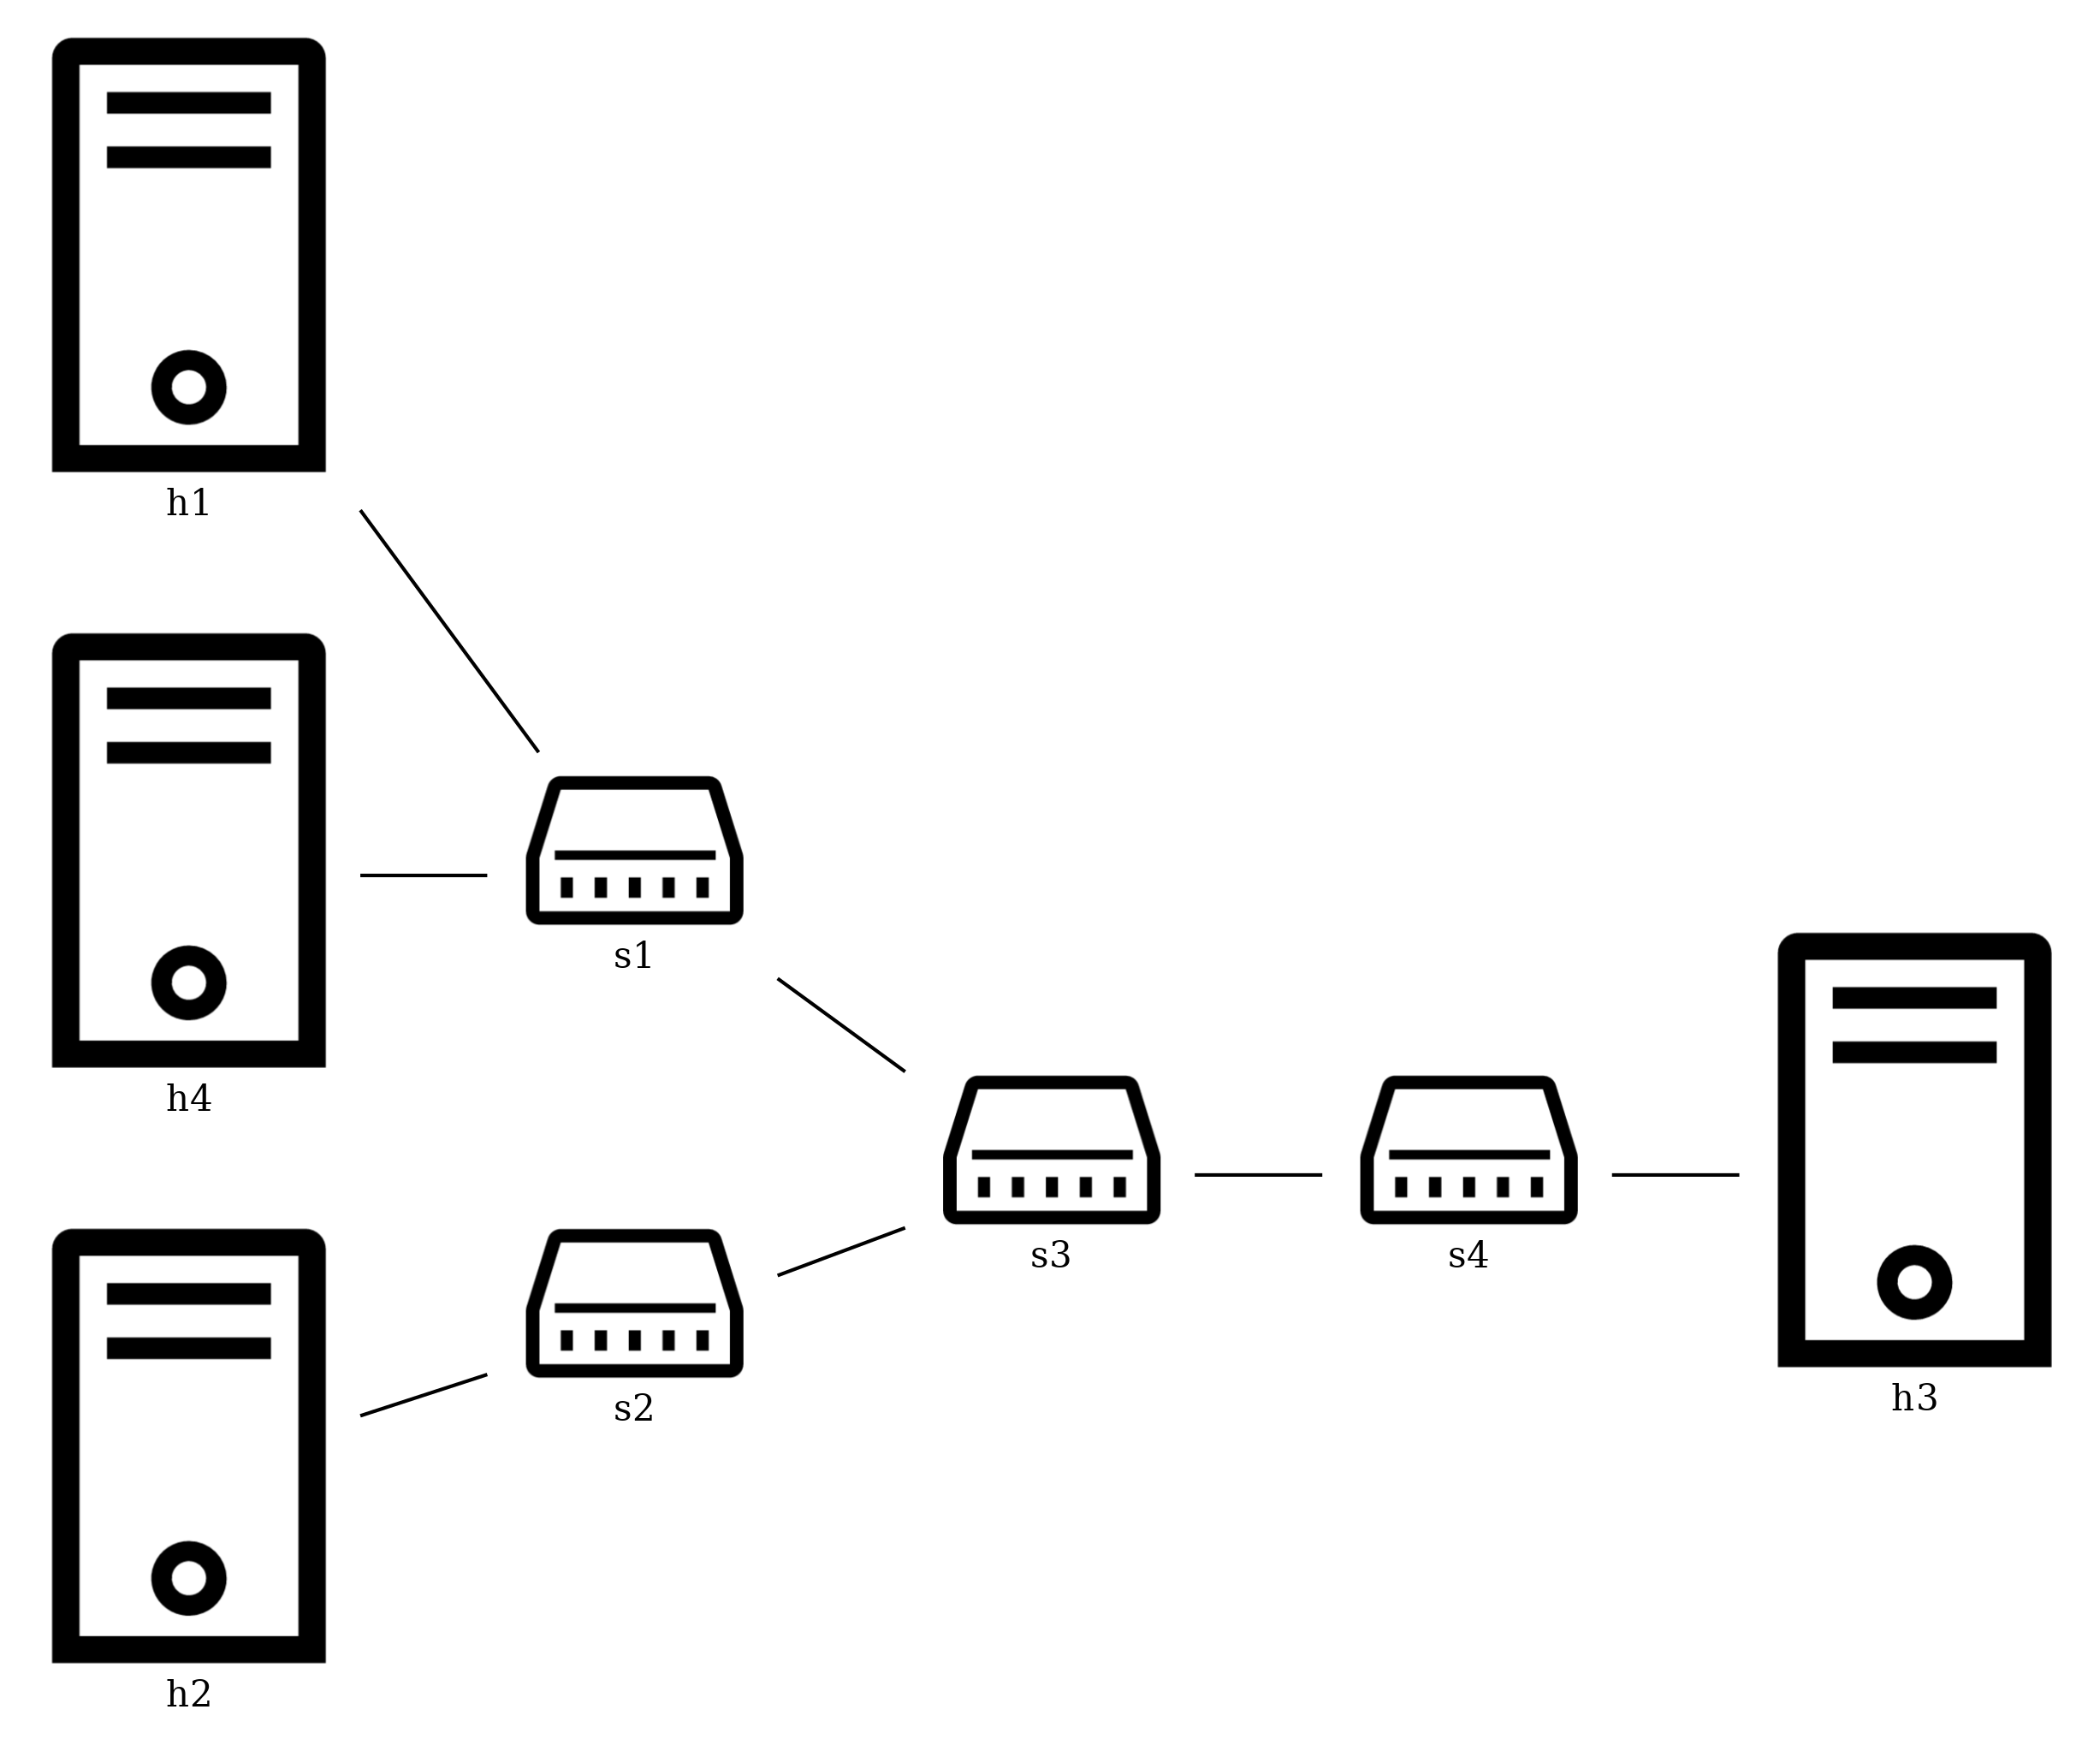

Source code (Python):
#!/usr/bin/python
import threading
import random
import time
import os
from mininet.log import setLogLevel, info
from mininet.topo import Topo
from mininet.net import Mininet, CLI
from mininet.node import OVSKernelSwitch, Host
from mininet.link import TCLink, Link
from mininet.node import RemoteController #Controller
from drawTopo import draw_topology_with_graphviz

class Environment(object):

    def __init__(self):
        "Create a network."
        self.net = Mininet(controller=RemoteController, link=TCLink)
        info("*** Starting controller\n")
        c1 = self.net.addController('c1', controller=RemoteController) #Controller
        c1.start()
        
        # Definition of hosts
        info("*** Adding hosts and switches\n")
        self.h1 = self.net.addHost('h1', mac='00:00:00:00:00:01', ip='10.0.0.1')
        self.h2 = self.net.addHost('h2', mac='00:00:00:00:00:02', ip='10.0.0.2')
        self.h3 = self.net.addHost('h3', mac='00:00:00:00:00:03', ip='10.0.0.3')
        self.h4 = self.net.addHost('h4', mac='00:00:00:00:00:04', ip='10.0.0.4')
        
        # Definition of switches
        self.s1 = self.net.addSwitch('s1', cls=OVSKernelSwitch)
        self.s2 = self.net.addSwitch('s2', cls=OVSKernelSwitch)
        self.s3 = self.net.addSwitch('s3', cls=OVSKernelSwitch)
        self.s4 = self.net.addSwitch('s4', cls=OVSKernelSwitch)

        info("*** Adding links\n")  
        self.net.addLink(self.h1, self.s1, bw=10, delay='0.0025ms')
        self.net.addLink(self.h4, self.s1, bw=10, delay='0.0025ms')
        self.s1_to_s3 = self.net.addLink(self.s1, self.s3, bw=6, delay='25ms')
        self.net.addLink(self.h2, self.s2, bw=6, delay='25ms')
        self.s2_to_s3 = self.net.addLink(self.s2, self.s3, bw=6, delay='25ms')
        self.s3_to_s4 = self.net.addLink(self.s3, self.s4, bw=6, delay='25ms')
        self.net.addLink(self.s4, self.h3, bw=10, delay='0.0025ms')
               
        info("*** Starting network\n")
        self.net.build()
        self.net.start()
        
        # Generate the Graphviz DOT file and convert to an image
        draw_topology_with_graphviz(self.net)
        
        
        

    
if __name__ == '__main__':
    setLogLevel('info')
    info('starting the environment\n')
    env = Environment()

    info("*** Running CLI\n")
    CLI(env.net)
